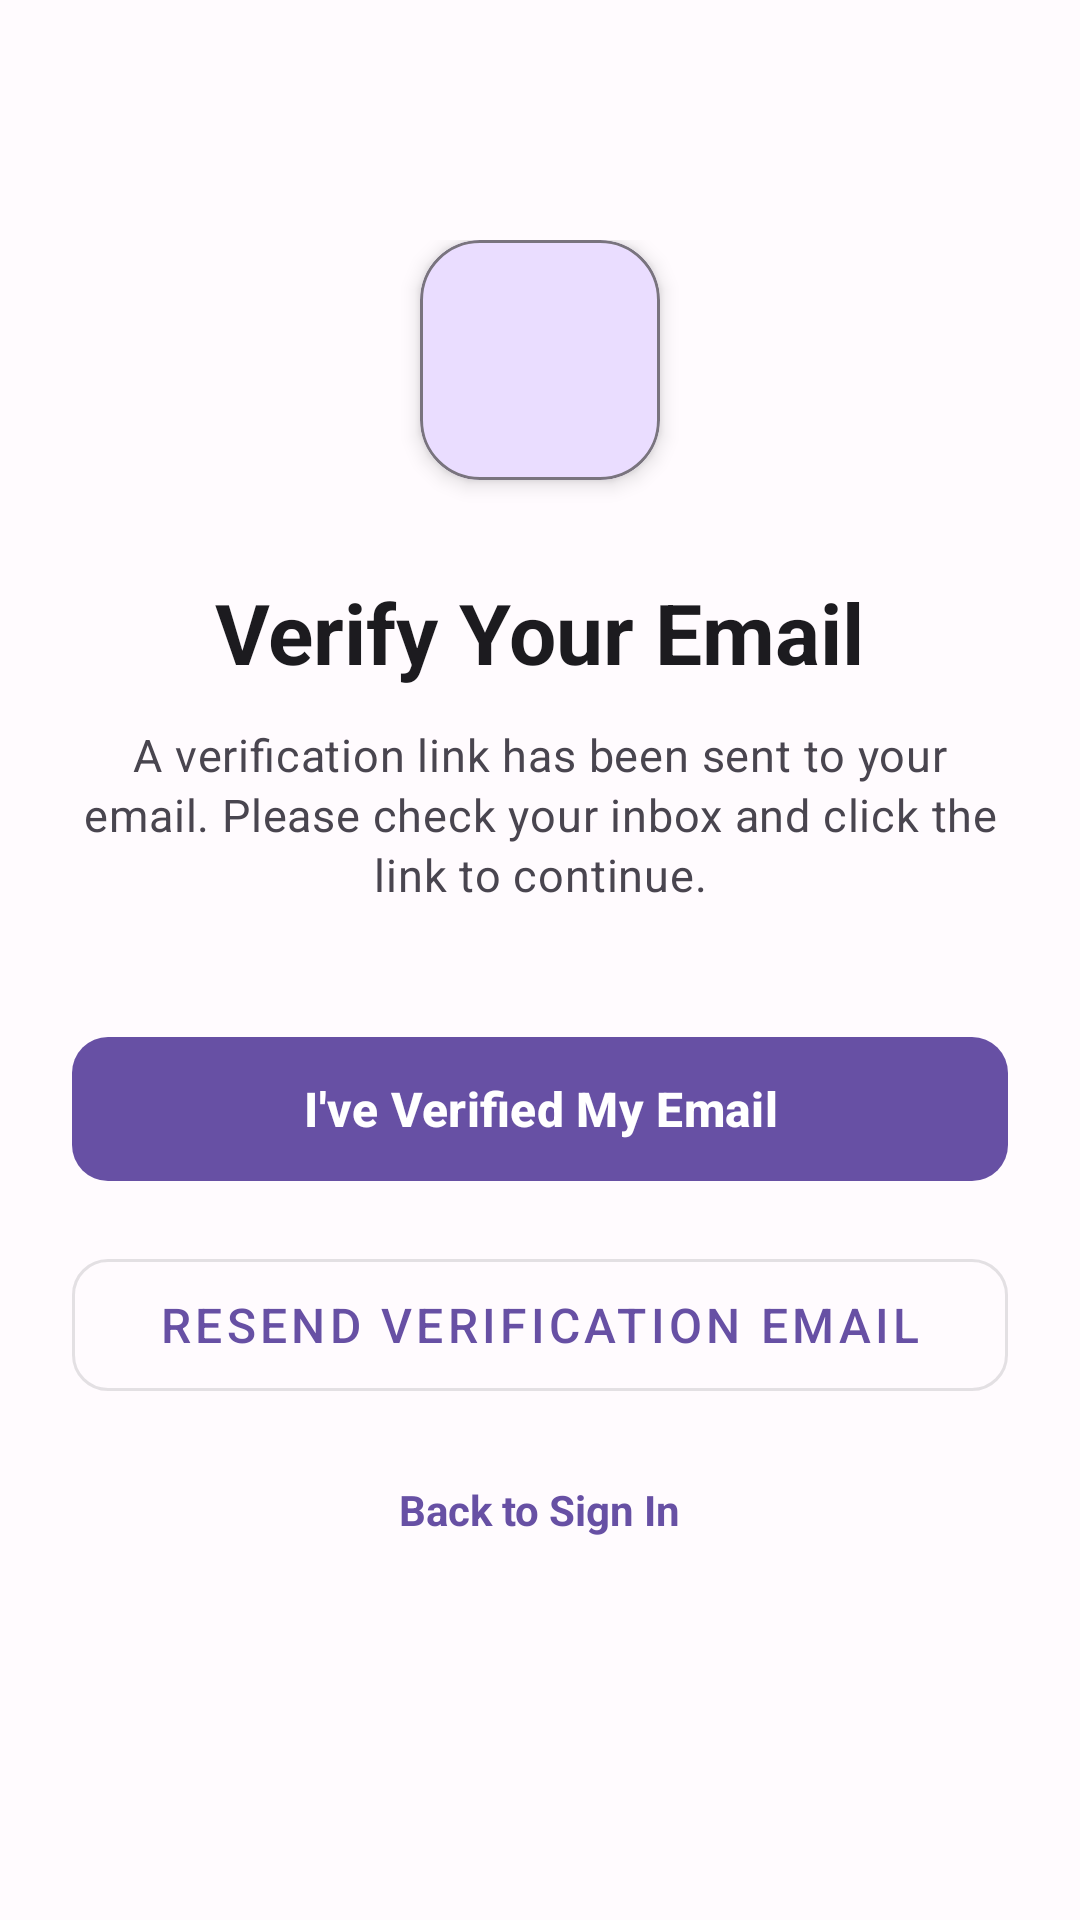

Android layout source for this screen:
<!-- AndroidManifest.xml: application theme Theme.StudySyncproject -->
<!-- res/layout/activity_verify_email.xml -->
<?xml version="1.0" encoding="utf-8"?>
<ScrollView xmlns:android="http://schemas.android.com/apk/res/android"
    xmlns:app="http://schemas.android.com/apk/res-auto"
    android:layout_width="match_parent"
    android:layout_height="match_parent"
    android:background="@color/background"
    android:fillViewport="true">

    <LinearLayout
        android:layout_width="match_parent"
        android:layout_height="wrap_content"
        android:gravity="center_horizontal"
        android:orientation="vertical"
        android:paddingHorizontal="@dimen/space_2xl"
        android:paddingTop="80dp"
        android:paddingBottom="@dimen/space_3xl">

        <com.google.android.material.card.MaterialCardView
            android:layout_width="80dp"
            android:layout_height="80dp"
            android:layout_marginBottom="@dimen/space_3xl"
            app:cardBackgroundColor="@color/primary_container"
            app:cardCornerRadius="@dimen/radius_xl"
            app:cardElevation="4dp"
            app:strokeColor="@color/outline"
            app:strokeWidth="1dp">

            <LinearLayout
                android:layout_width="match_parent"
                android:layout_height="match_parent"
                android:gravity="center">

                <ImageView
                    android:layout_width="48dp"
                    android:layout_height="48dp"
                    android:contentDescription="Email Verification Icon"
                    android:src="@drawable/ic_person_add"
                    app:tint="@color/primary" />
            </LinearLayout>
        </com.google.android.material.card.MaterialCardView>

        <TextView
            style="@style/TextAppearance.StudySync.Title"
            android:layout_width="wrap_content"
            android:layout_height="wrap_content"
            android:layout_marginBottom="@dimen/space_md"
            android:text="Verify Your Email"
            android:textSize="28sp" />

        <TextView
            android:id="@+id/tv_email_sent"
            style="@style/TextAppearance.StudySync.Subtitle"
            android:layout_width="wrap_content"
            android:layout_height="wrap_content"
            android:layout_marginBottom="40dp"
            android:gravity="center"
            android:text="A verification link has been sent to your email. Please check your inbox and click the link to continue."
            android:textSize="15sp" />

        <com.google.android.material.button.MaterialButton
            android:id="@+id/btn_check_verified"
            style="@style/Widget.StudySync.Button.Primary"
            android:layout_width="match_parent"
            android:layout_height="56dp"
            android:layout_marginBottom="@dimen/space_lg"
            android:text="I've Verified My Email"
            android:textColor="@color/on_primary"
            android:textSize="16sp"
            android:textStyle="bold"
            app:backgroundTint="@color/primary"
            app:cornerRadius="@dimen/radius_md" />

        <com.google.android.material.button.MaterialButton
            android:id="@+id/btn_resend"
            style="@style/Widget.StudySync.Button.Outlined"
            android:layout_width="match_parent"
            android:layout_height="56dp"
            android:layout_marginBottom="@dimen/space_2xl"
            android:text="Resend Verification Email"
            android:textSize="16sp"
            app:cornerRadius="@dimen/radius_md" />

        <TextView
            android:id="@+id/tv_back_login"
            android:layout_width="wrap_content"
            android:layout_height="wrap_content"
            android:clickable="true"
            android:focusable="true"
            android:text="Back to Sign In"
            android:textColor="@color/primary"
            android:textSize="14sp"
            android:textStyle="bold" />

    </LinearLayout>

</ScrollView>
<!-- resources referenced by this layout -->
<resources>
  <color name="background">#FFFBFE</color>
  <color name="on_primary">#FFFFFF</color>
  <color name="outline">#79747E</color>
  <color name="primary">#6750A4</color>
  <color name="primary_container">#EADDFF</color>
  <dimen name="radius_md">12dp</dimen>
  <dimen name="radius_xl">20dp</dimen>
  <dimen name="space_2xl">24dp</dimen>
  <dimen name="space_3xl">32dp</dimen>
  <dimen name="space_lg">16dp</dimen>
  <dimen name="space_md">12dp</dimen>
  <style name="TextAppearance.StudySync.Subtitle" parent="TextAppearance.Material3.BodyMedium">
          <item name="android:textColor">@color/text_secondary</item>
      </style>
  <style name="TextAppearance.StudySync.Title" parent="TextAppearance.Material3.HeadlineSmall">
          <item name="android:textColor">@color/text_primary</item>
          <item name="android:textStyle">bold</item>
      </style>
  <style name="Widget.StudySync.Button.Outlined" parent="Widget.MaterialComponents.Button.OutlinedButton">
          <item name="android:layout_height">@dimen/button_height</item>
          <item name="cornerRadius">@dimen/radius_md</item>
      </style>
  <style name="Widget.StudySync.Button.Primary" parent="Widget.Material3.Button">
          <item name="android:layout_height">@dimen/button_height</item>
          <item name="cornerRadius">@dimen/radius_md</item>
          <item name="backgroundTint">@color/primary</item>
          <item name="android:textColor">@color/on_primary</item>
      </style>
  <style name="Theme.StudySyncproject" parent="Base.Theme.StudySyncproject" />
  <color name="text_secondary">#49454F</color>
  <color name="text_primary">#1C1B1F</color>
  <dimen name="button_height">52dp</dimen>
  <style name="Base.Theme.StudySyncproject" parent="Theme.Material3.DayNight.NoActionBar">
          <item name="colorPrimary">@color/primary</item>
          <item name="colorOnPrimary">@color/on_primary</item>
          <item name="colorSecondary">@color/secondary</item>
          <item name="colorOnSecondary">@color/on_secondary</item>
          <item name="colorSurface">@color/surface</item>
          <item name="android:colorBackground">@color/background</item>
          <item name="colorError">@color/error</item>
          <item name="colorPrimaryDark">@color/primary_dark</item>
      </style>
  <color name="secondary">#625B71</color>
  <color name="on_secondary">#FFFFFF</color>
  <color name="surface">#FFFBFE</color>
  <color name="error">#B3261E</color>
  <color name="primary_dark">#4F378B</color>
</resources>
